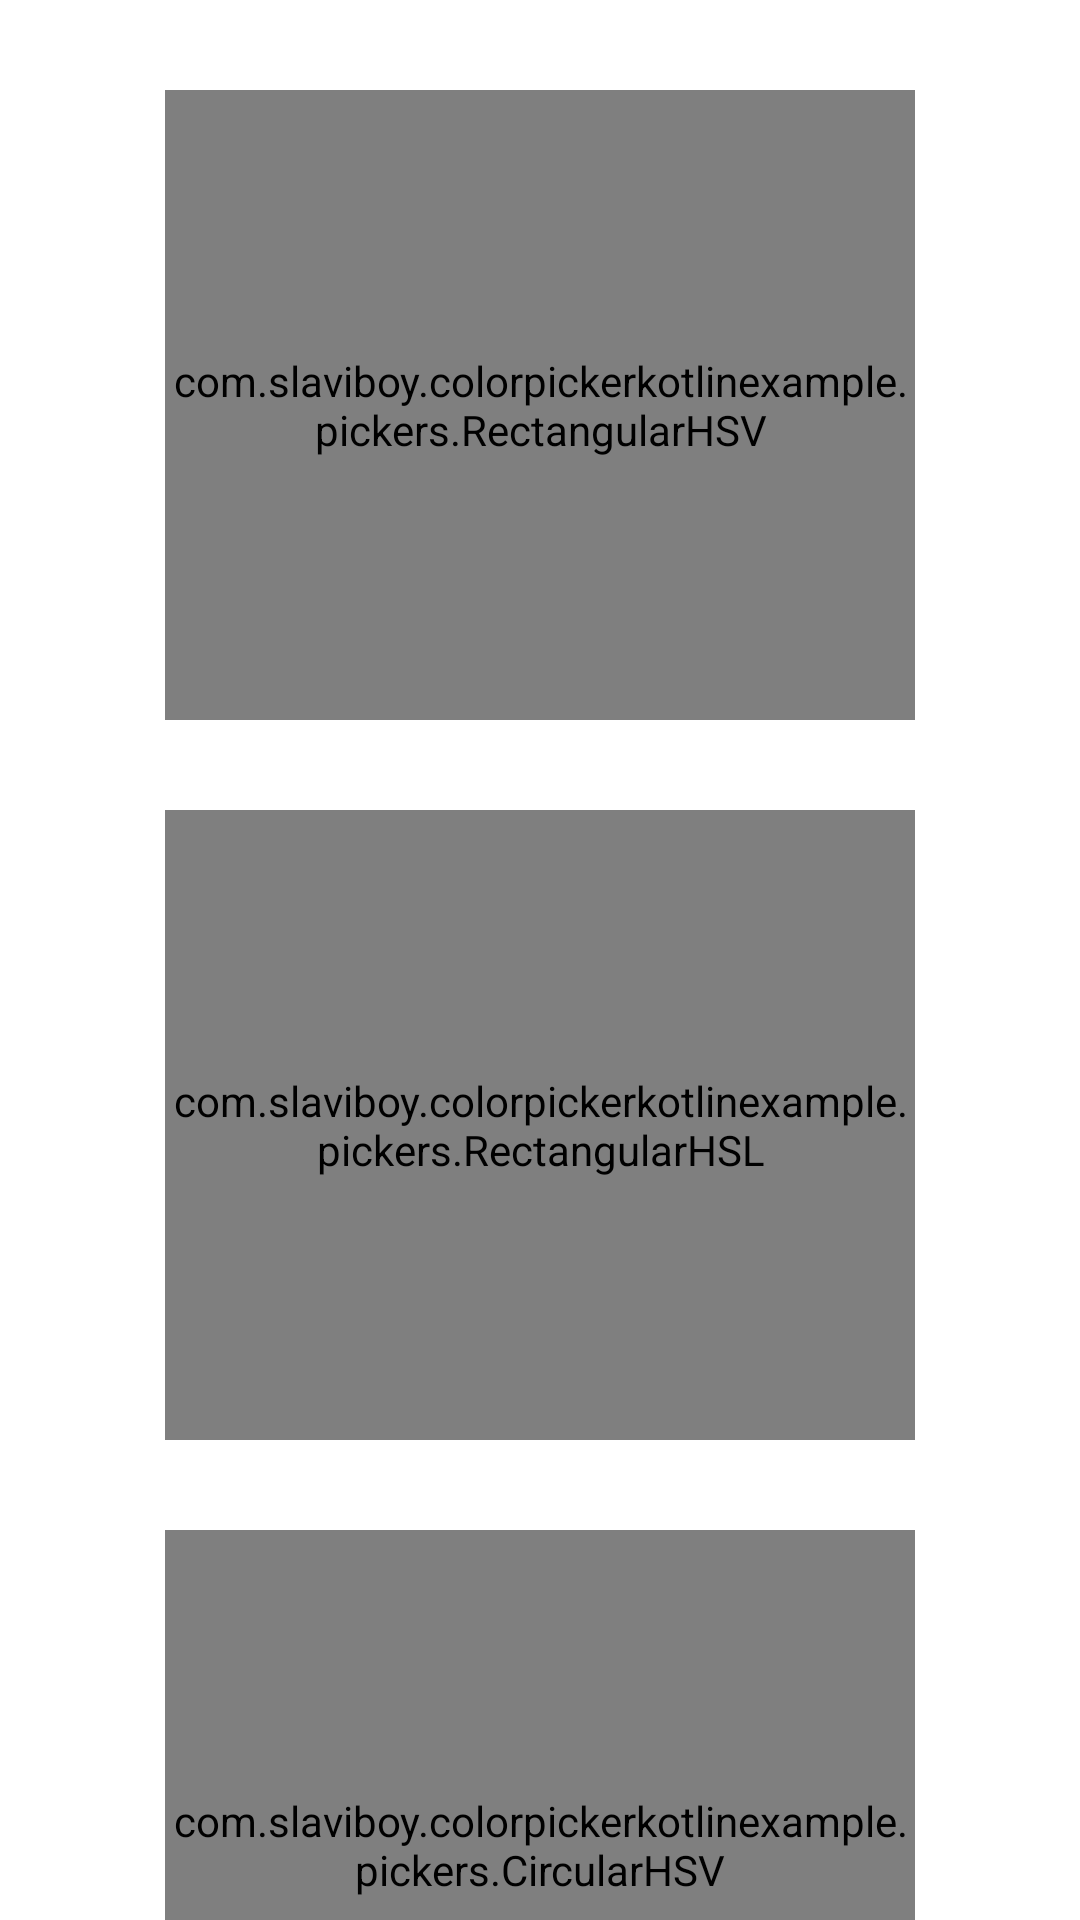

Reconstruct the res/layout file that produces this screen, plus the resources it refers to.
<!-- AndroidManifest.xml: application theme AppTheme -->
<!-- res/layout/activity_main.xml -->
<?xml version="1.0" encoding="utf-8"?>
<androidx.constraintlayout.widget.ConstraintLayout xmlns:android="http://schemas.android.com/apk/res/android"
    xmlns:app="http://schemas.android.com/apk/res-auto"
    xmlns:tools="http://schemas.android.com/tools"
    android:layout_width="match_parent"
    android:layout_height="match_parent"
    android:background="#ffffff"
    tools:context=".MainActivity">

    <com.example.colorpickerkotlinexample.pickers.RectangularHSV
        android:id="@+id/picker1"
        android:layout_width="250dp"
        android:layout_height="210dp"
        android:layout_marginTop="30dp"
        app:layout_constraintLeft_toLeftOf="parent"
        app:layout_constraintRight_toRightOf="parent"
        app:layout_constraintTop_toTopOf="parent" />

    <com.example.colorpickerkotlinexample.pickers.RectangularHSL
        android:id="@+id/picker2"
        android:layout_width="250dp"
        android:layout_height="210dp"
        android:layout_marginTop="30dp"
        app:layout_constraintLeft_toLeftOf="parent"
        app:layout_constraintRight_toRightOf="parent"
        app:layout_constraintTop_toBottomOf="@id/picker1" />

    <com.example.colorpickerkotlinexample.pickers.CircularHSV
        android:id="@+id/picker3"
        android:layout_width="250dp"
        android:layout_height="210dp"
        android:layout_marginTop="30dp"
        app:layout_constraintLeft_toLeftOf="parent"
        app:layout_constraintRight_toRightOf="parent"
        app:layout_constraintTop_toBottomOf="@id/picker2" />

    <androidx.appcompat.widget.AppCompatButton
        android:id="@+id/rgb_button"
        android:layout_width="wrap_content"
        android:layout_height="wrap_content"
        android:layout_marginTop="10dp"
        android:onClick="onButtonClick"
        android:text="RGB"
        app:layout_constraintLeft_toLeftOf="@+id/picker3"
        app:layout_constraintTop_toBottomOf="@+id/picker3" />

    <androidx.appcompat.widget.AppCompatButton
        android:id="@+id/hsv_button"
        android:layout_width="wrap_content"
        android:layout_height="wrap_content"
        android:layout_marginTop="10dp"
        android:onClick="onButtonClick"
        android:text="HSV"
        app:layout_constraintLeft_toRightOf="@+id/rgb_button"
        app:layout_constraintTop_toBottomOf="@+id/picker3" />

    <androidx.appcompat.widget.AppCompatButton
        android:id="@+id/hsl_button"
        android:layout_width="wrap_content"
        android:layout_height="wrap_content"
        android:layout_marginTop="10dp"
        android:onClick="onButtonClick"
        android:text="HSL"
        app:layout_constraintLeft_toRightOf="@+id/hsv_button"
        app:layout_constraintTop_toBottomOf="@+id/picker3" />

</androidx.constraintlayout.widget.ConstraintLayout>
<!-- resources referenced by this layout -->
<resources>

</resources>
